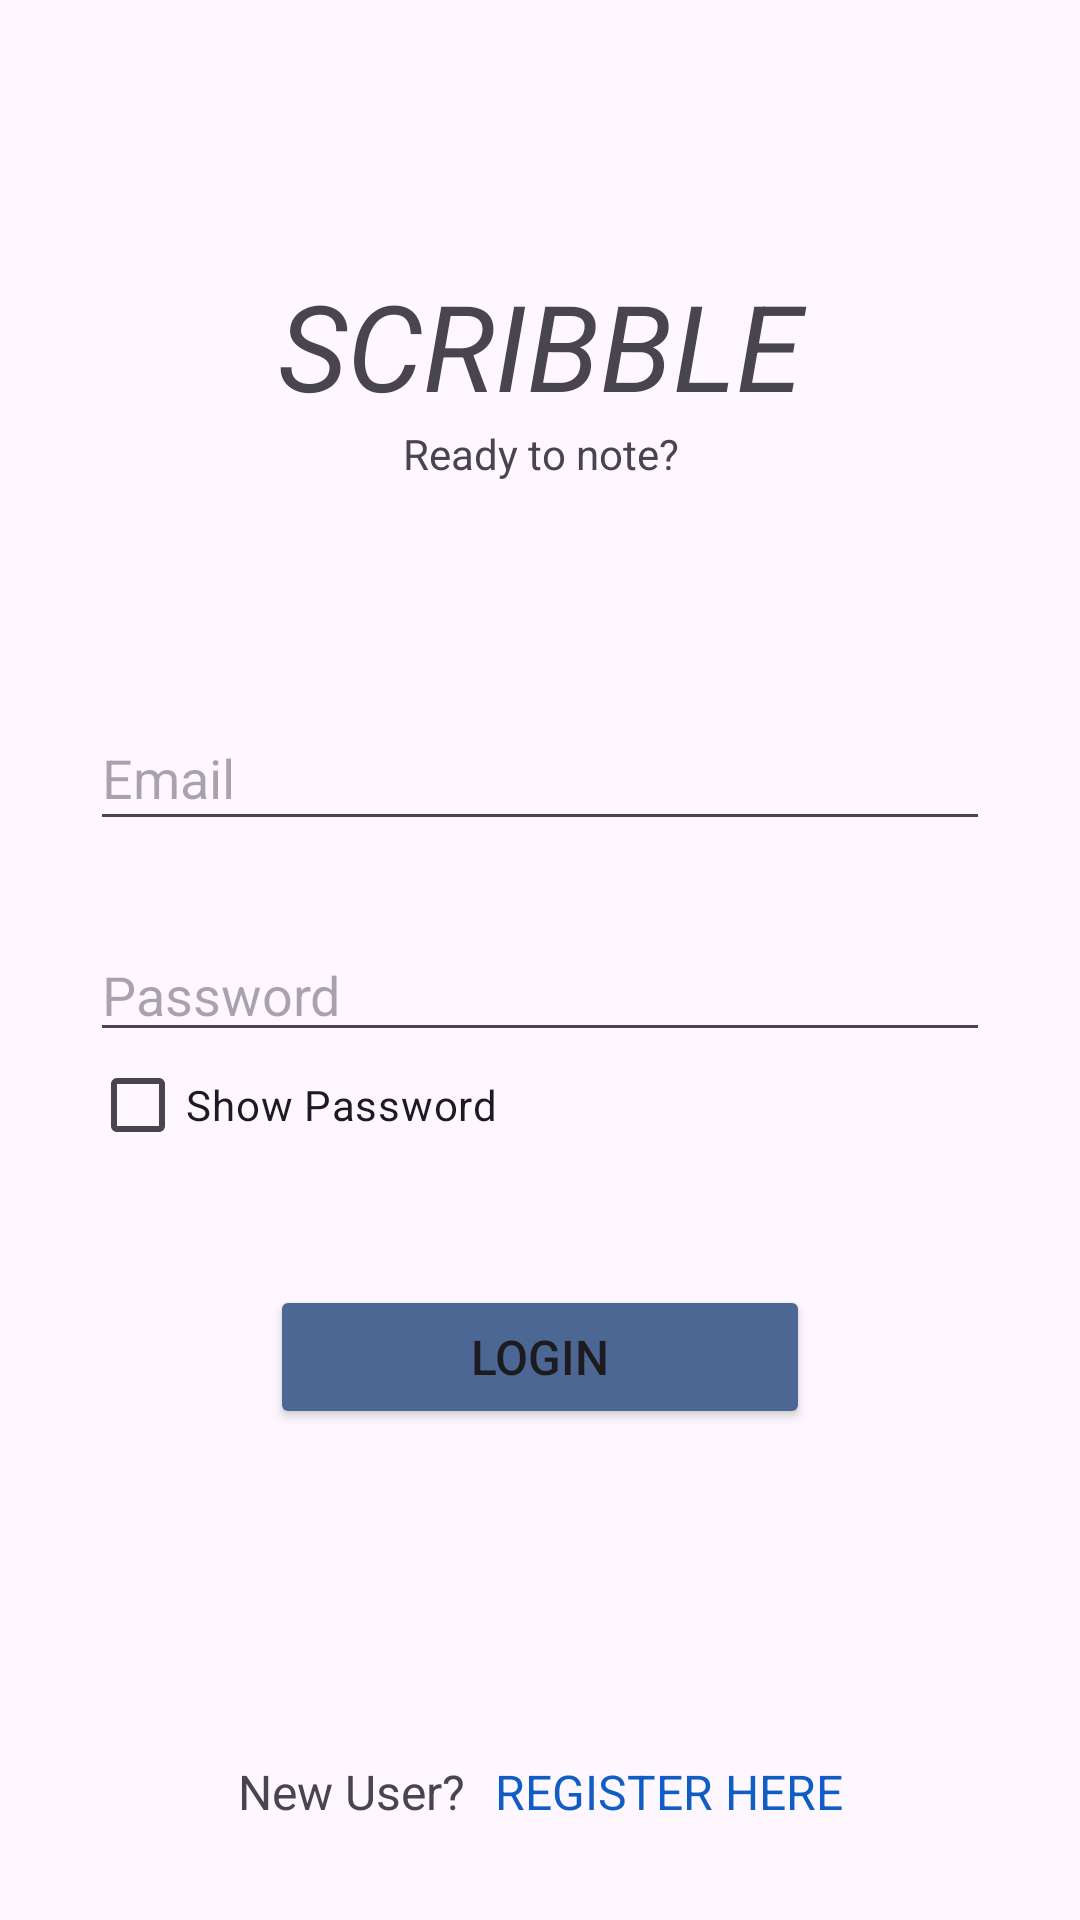

Here is an Android app screen rendered from its layout file. Give the layout XML and the strings, colors and styles it references.
<!-- AndroidManifest.xml: application theme Theme.NotesApp -->
<!-- res/layout/activity_main.xml -->
<?xml version="1.0" encoding="utf-8"?>
<androidx.constraintlayout.widget.ConstraintLayout
    xmlns:android="http://schemas.android.com/apk/res/android"
    xmlns:app="http://schemas.android.com/apk/res-auto"
    xmlns:tools="http://schemas.android.com/tools"

    android:id="@+id/main"
    android:layout_width="match_parent"
    android:layout_height="match_parent"
    tools:context=".MainActivity">

    

    
    

    
    <androidx.constraintlayout.widget.Guideline
        android:id="@+id/topGuideline"

        android:layout_width="wrap_content"
        android:layout_height="wrap_content"
        android:orientation="horizontal"

        app:layout_constraintGuide_begin="0dp"
        app:layout_constraintGuide_percent="0.02"
        />

    
    <androidx.constraintlayout.widget.Guideline
        android:id="@+id/enterGuideline"

        android:layout_width="wrap_content"
        android:layout_height="wrap_content"
        android:orientation="horizontal"

        app:layout_constraintGuide_begin="0dp"
        app:layout_constraintGuide_percent="0.3"
        />

    
    <androidx.constraintlayout.widget.Guideline
        android:id="@+id/centerGuideline"

        android:layout_width="wrap_content"
        android:layout_height="wrap_content"
        android:orientation="horizontal"

        app:layout_constraintGuide_begin="0dp"
        app:layout_constraintGuide_percent="0.65"
        />

    
    <androidx.constraintlayout.widget.Guideline
        android:id="@+id/bottomGuideline"

        android:layout_width="wrap_content"
        android:layout_height="wrap_content"
        android:orientation="horizontal"

        app:layout_constraintGuide_begin="0dp"
        app:layout_constraintGuide_percent="0.95"
        />

    
    <TextView
        android:id="@+id/loginText"

        android:layout_width="0dp"
        android:layout_height="wrap_content"

        app:layout_constraintEnd_toEndOf="parent"
        app:layout_constraintStart_toStartOf="parent"
        app:layout_constraintTop_toBottomOf="@id/topGuideline"
        app:layout_constraintBottom_toTopOf="@id/enterGuideline"

        android:layout_marginTop="25dp"
        android:gravity="center"

        android:text="SCRIBBLE"
        android:textStyle="italic"
        android:textSize="40sp"
        android:textAlignment="center"
        />

    

    
    <TextView
        android:id="@+id/greeting"

        android:layout_width="0dp"
        android:layout_height="wrap_content"

        android:gravity="center"
        android:text="Ready to note?"
        android:textAlignment="center"
        android:textSize="14sp"

        app:layout_constraintBottom_toTopOf="@id/enterGuideline"

        app:layout_constraintEnd_toEndOf="parent"
        app:layout_constraintHorizontal_bias="0.0"
        app:layout_constraintStart_toStartOf="parent"

        app:layout_constraintTop_toBottomOf="@id/loginText"

        app:layout_constraintVertical_bias="0.0" />

    <EditText
        android:id="@+id/username"
        android:layout_width="300dp"
        android:layout_height="45dp"


        android:autofillHints="username"
        android:hint="Email"
        android:inputType="textVisiblePassword"

        app:layout_constraintBottom_toTopOf="@id/password"
        app:layout_constraintEnd_toEndOf="parent"

        app:layout_constraintStart_toStartOf="parent"
        app:layout_constraintTop_toBottomOf="@id/enterGuideline"
        app:layout_constraintVertical_bias="0.6" />

    
    <EditText
        android:id="@+id/password"

        android:layout_width="300dp"
        android:layout_height="wrap_content"

        app:layout_constraintStart_toStartOf="parent"
        app:layout_constraintEnd_toEndOf="parent"
        app:layout_constraintBottom_toTopOf="@id/centerGuideline"
        app:layout_constraintTop_toBottomOf="@id/enterGuideline"

        android:layout_marginBottom="2dp"

        android:autofillHints="password"
        android:hint="Password"
        android:inputType="textPassword"

        app:layout_constraintVertical_bias="0.65"

        />

    
    <CheckBox
        android:id="@+id/show"

        android:layout_width="wrap_content"
        android:layout_height="wrap_content"

        android:minWidth="0dp"
        android:minHeight="0dp"

        app:layout_constraintStart_toStartOf="@id/password"
        app:layout_constraintTop_toBottomOf="@id/password"
        app:layout_constraintBottom_toTopOf="@id/centerGuideline"

        android:checked="false"
        android:text="Show Password"

        app:layout_constraintVertical_bias="0.05"
        />

    
    <Button
        android:id="@+id/loginButton"

        android:layout_width="180dp"
        android:layout_height="wrap_content"

        app:layout_constraintTop_toBottomOf="@id/centerGuideline"
        app:layout_constraintStart_toStartOf="parent"
        app:layout_constraintEnd_toEndOf="parent"
        app:layout_constraintBottom_toTopOf="@id/register"

        app:layout_constraintVertical_bias="0.1"

        android:clickable="true"
        android:text="LOGIN"
        android:textSize="16sp"

        android:backgroundTint="@color/button"
        />

    
    <TextView
        android:id="@+id/newUser"

        android:layout_width="wrap_content"
        android:layout_height="wrap_content"

        app:layout_constraintStart_toStartOf="parent"
        app:layout_constraintBottom_toTopOf="@id/bottomGuideline"
        app:layout_constraintEnd_toStartOf="@id/register"
        app:layout_constraintHorizontal_chainStyle="packed"

        android:gravity="center"
        android:layout_marginEnd="5dp"

        android:text="New User?"
        android:checked="true"
        android:textSize="16sp"
        />

    
    <TextView
        android:id="@+id/register"

        android:layout_width="wrap_content"
        android:layout_height="wrap_content"

        app:layout_constraintEnd_toEndOf="parent"
        app:layout_constraintStart_toEndOf="@id/newUser"
        app:layout_constraintBottom_toTopOf="@id/bottomGuideline"

        android:gravity="center"
        android:layout_marginStart="5dp"


        android:text="REGISTER HERE"
        android:checked="true"
        android:textSize="16sp"
        android:clickable="true"
        android:focusable="true"
        android:foreground="?attr/selectableItemBackground"

        android:textColor="@color/link"

        />

</androidx.constraintlayout.widget.ConstraintLayout>
<!-- resources referenced by this layout -->
<resources>
  <color name="button">#4D6794</color>
  <color name="link">#105DC4</color>
  <style name="Theme.NotesApp" parent="Base.Theme.NotesApp" />
  <style name="Base.Theme.NotesApp" parent="Theme.Material3.DayNight.NoActionBar">
          
          
      </style>
</resources>
